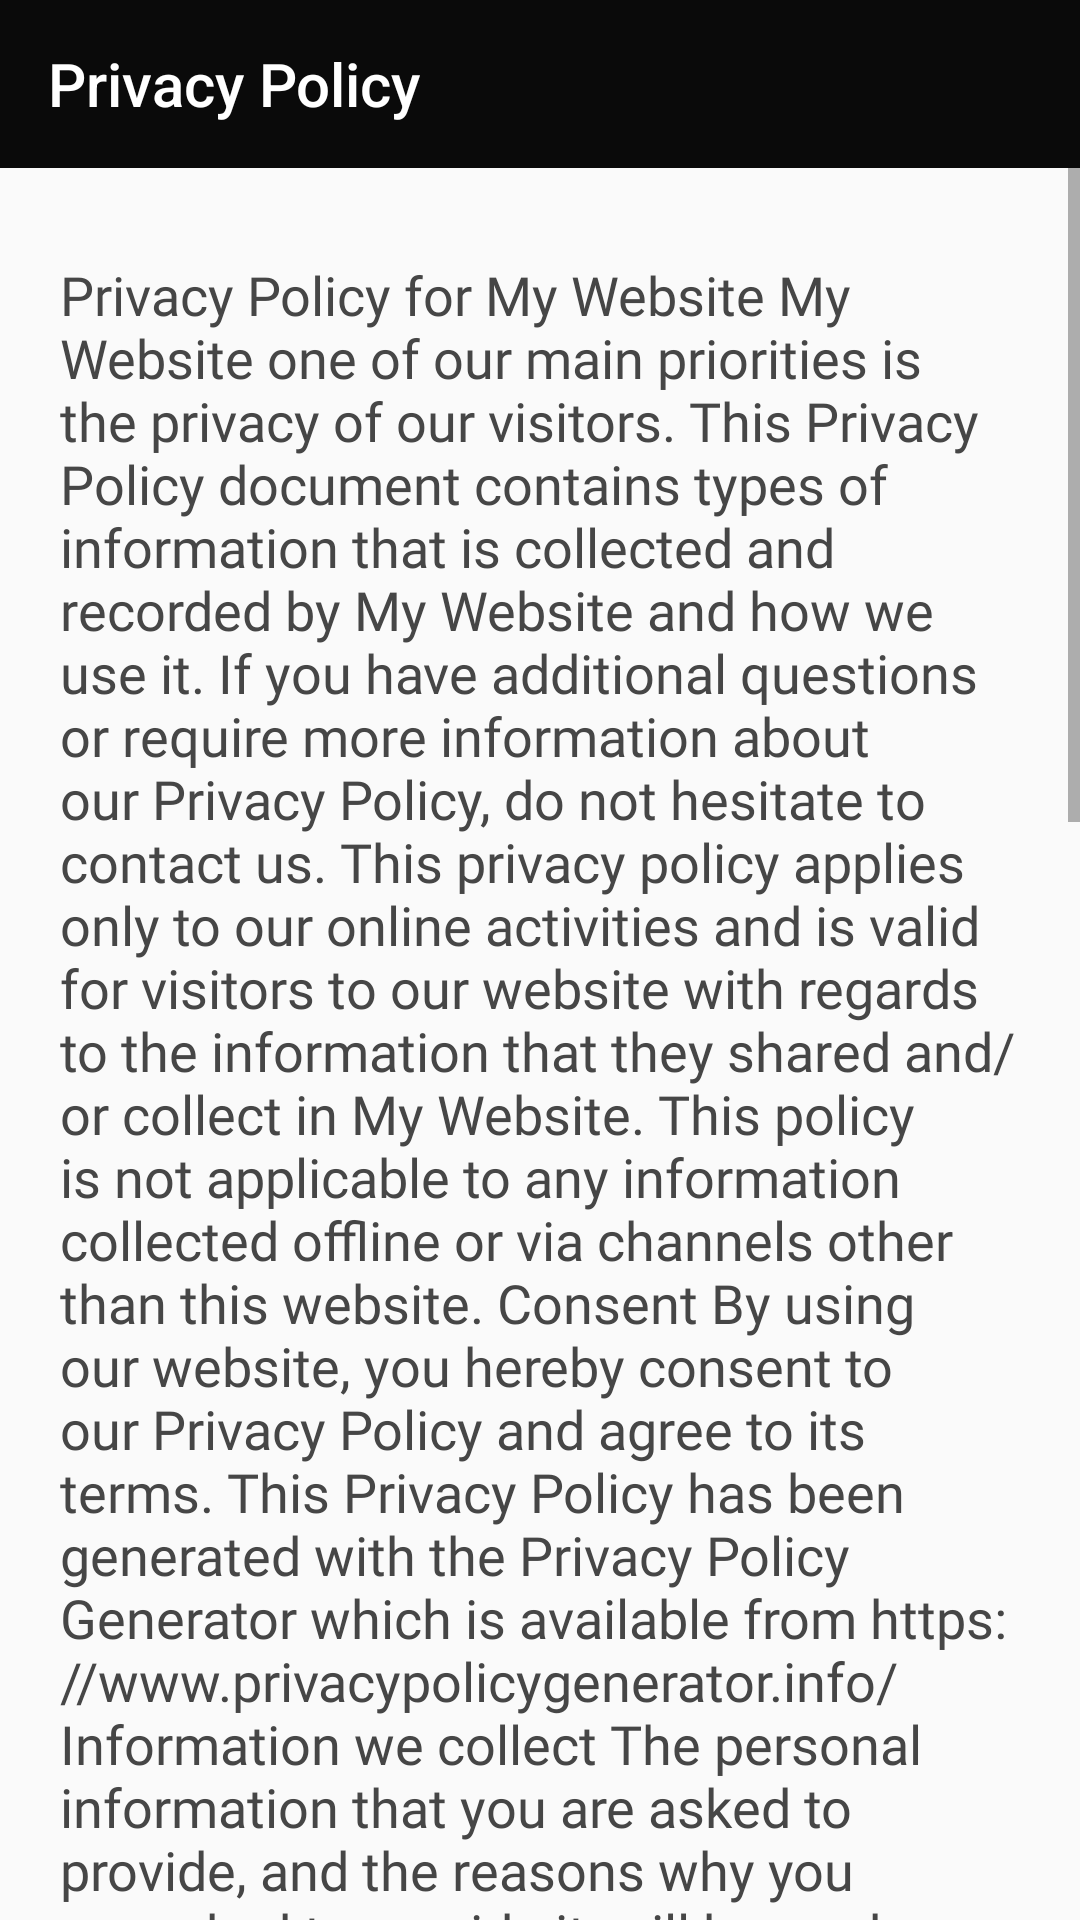

This screen was rendered from an Android layout file. Write that file and the resources it references.
<!-- AndroidManifest.xml: application theme Theme.Zamjob -->
<!-- res/layout/activity_privacy_policy.xml -->
<?xml version="1.0" encoding="utf-8"?>
<RelativeLayout xmlns:android="http://schemas.android.com/apk/res/android"
    xmlns:app="http://schemas.android.com/apk/res-auto"
    xmlns:tools="http://schemas.android.com/tools"
    android:layout_width="match_parent"
    android:layout_height="match_parent"
    tools:context=".Privacy_Policy_Activity">

    <com.google.android.material.appbar.AppBarLayout
        android:id="@+id/appbarP"
        android:layout_width="match_parent"
        android:layout_height="wrap_content"
        android:theme="@style/Theme.Zamjob.AppBarOverlay">

        <androidx.appcompat.widget.Toolbar
            android:id="@+id/toolbar"
            android:layout_width="match_parent"
            android:layout_height="?attr/actionBarSize"
            android:background="?attr/colorPrimary"
            app:navigationIcon="@drawable/ic_arrow_left"
            app:popupTheme="@style/Theme.Zamjob.PopupOverlay"
            app:title="Privacy Policy" />

    </com.google.android.material.appbar.AppBarLayout>

    <ScrollView
        android:layout_below="@+id/appbarP"
        android:layout_width="match_parent"
        android:layout_height="match_parent">

        <TextView
            android:layout_marginTop="10dp"
            android:text="@string/privacy_policy"
            android:textSize="18sp"
            android:padding="20dp"
            android:fontFamily="@font/sf_pro_light"
            android:textColor="@color/subtitle_color"
            android:layout_width="match_parent"
            android:layout_height="match_parent"/>

    </ScrollView>

</RelativeLayout>
<!-- resources referenced by this layout -->
<resources>
  <color name="subtitle_color">#464646</color>
  <string name="privacy_policy">Privacy Policy for My Website My Website one of our main priorities is the privacy of our visitors. This Privacy Policy document contains types of information that is collected and recorded by My Website and how we use it. If you have additional questions or require more information about our Privacy Policy, do not hesitate to contact us. This privacy policy applies only to our online activities and is valid for visitors to our website with regards to the information that they shared and/or collect in My Website. This policy is not applicable to any information collected offline or via channels other than this website. Consent By using our website, you hereby consent to our Privacy Policy and agree to its terms. This Privacy Policy has been generated with the Privacy Policy Generator which is available from https://www.privacypolicygenerator.info/ Information we collect The personal information that you are asked to provide, and the reasons why you are asked to provide it, will be made clear to you at the point we ask you to provide your personal information. If you contact us directly, we may receive additional information about you such as your name, email address, phone number, the contents of the message and/or attachments you may send us, and any other information you may choose to provide. When you register for an Account, we may ask for your contact information, including items such as name, company name, address, email address, and telephone number. How we use your information We use the information we collect in various ways, including to: • Provide, operate, and maintain our website • Improve, personalize, and expand our website • Understand and analyze how you use our website • Develop new products, services, features, and functionality • Communicate with you, either directly or through one of our partners, including for customer service, to provide you with updates and other information relating to the website, and for marketing and promotional purposes • Send you emails • Find and prevent fraud • Log Files My Website follows a standard procedure of using log files. These files log visitors when they visit websites. All hosting companies do this and a part of hosting services\' analytics. The information collected by log files include internet protocol (IP) addresses, browser type, Internet Service Provider (ISP), date and time stamp, referring/exit pages, and possibly the number of clicks. These are not linked to any information that is personally identifiable. The purpose of the information is for analyzing trends, administering the site, tracking users\' movement on the website, and gathering demographic information.</string>
  <style name="Theme.Zamjob.AppBarOverlay" parent="ThemeOverlay.AppCompat.Dark.ActionBar" />
  <style name="Theme.Zamjob.PopupOverlay" parent="ThemeOverlay.AppCompat.Light" />
  <style name="Theme.Zamjob" parent="Theme.AppCompat.Light.NoActionBar">
          
          <item name="colorPrimary">@color/colorPrimary</item>
          <item name="colorPrimaryDark">@color/colorPrimaryDark</item>
          <item name="colorAccent">@color/colorAccent</item>
          
      </style>
  <color name="colorPrimary">#0A0A0A</color>
  <color name="colorPrimaryDark" />
  <color name="colorAccent">#5DA1E3</color>
</resources>
